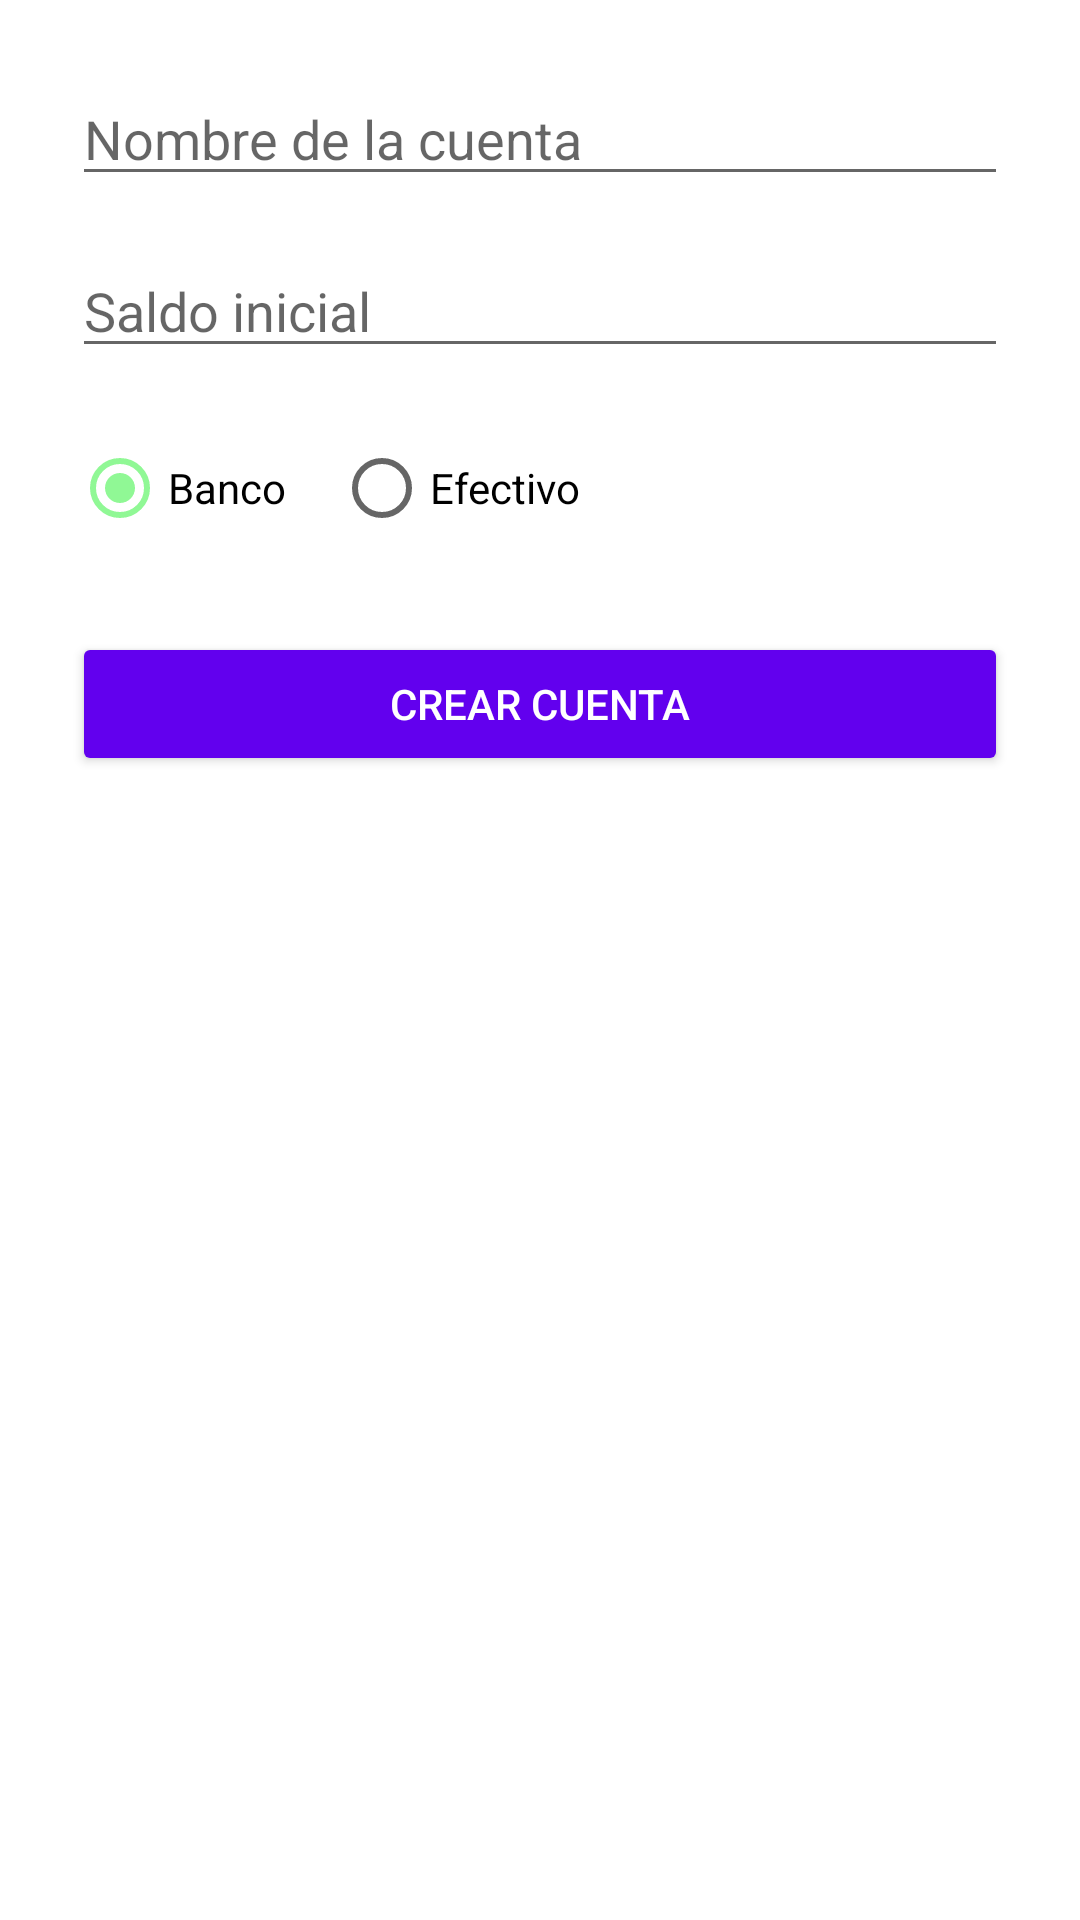

The Android layout XML behind this screen, and the referenced resources:
<!-- AndroidManifest.xml: application theme Theme.Finantrack -->
<!-- res/layout/bottom_sheet_crear_cuenta.xml -->
<?xml version="1.0" encoding="utf-8"?>
<LinearLayout xmlns:android="http://schemas.android.com/apk/res/android"
    android:layout_width="match_parent"
    android:layout_height="wrap_content"
    android:orientation="vertical"
    android:padding="24dp">

    <EditText
        android:id="@+id/etNombreCuenta"
        android:layout_width="match_parent"
        android:layout_height="wrap_content"
        android:hint="Nombre de la cuenta"
        android:inputType="textPersonName"
        android:layout_marginBottom="16dp" />

    <EditText
        android:id="@+id/etSaldoInicial"
        android:layout_width="match_parent"
        android:layout_height="wrap_content"
        android:hint="Saldo inicial"
        android:inputType="numberDecimal"
        android:layout_marginBottom="16dp" />

    <RadioGroup
        android:id="@+id/rgTipoCuenta"
        android:layout_width="match_parent"
        android:layout_height="wrap_content"
        android:orientation="horizontal"
        android:layout_marginBottom="24dp">

        <RadioButton
            android:id="@+id/rbBanco"
            android:layout_width="wrap_content"
            android:layout_height="wrap_content"
            android:text="Banco"
            android:checked="true" />

        <RadioButton
            android:id="@+id/rbEfectivo"
            android:layout_width="wrap_content"
            android:layout_height="wrap_content"
            android:text="Efectivo"
            android:layout_marginStart="16dp" />
    </RadioGroup>

    <Button
        android:id="@+id/btnCrearCuenta"
        android:layout_width="match_parent"
        android:layout_height="wrap_content"
        android:text="Crear cuenta"
        android:textColor="@android:color/white"
        android:backgroundTint="#6200EE" />
</LinearLayout>
<!-- resources referenced by this layout -->
<resources>
  <style name="Theme.Finantrack" parent="Theme.MaterialComponents.DayNight.DarkActionBar">
          
          <item name="colorPrimary">@color/purple_500</item>
          <item name="colorPrimaryVariant">@color/purple_700</item>
          <item name="colorOnPrimary">@color/white</item>
          
          <item name="colorSecondary">@color/teal_200</item>
          <item name="colorSecondaryVariant">@color/teal_700</item>
          <item name="colorOnSecondary">@color/black</item>
          
          <item name="android:statusBarColor">?attr/colorPrimaryVariant</item>
          
      </style>
  <color name="purple_500">#5DA255</color>
  <color name="purple_700">#0E7A00</color>
  <color name="white">#FFFFFFFF</color>
  <color name="teal_200">#90F895</color>
  <color name="teal_700">#FF018786</color>
  <color name="black">#FF000000</color>
</resources>
